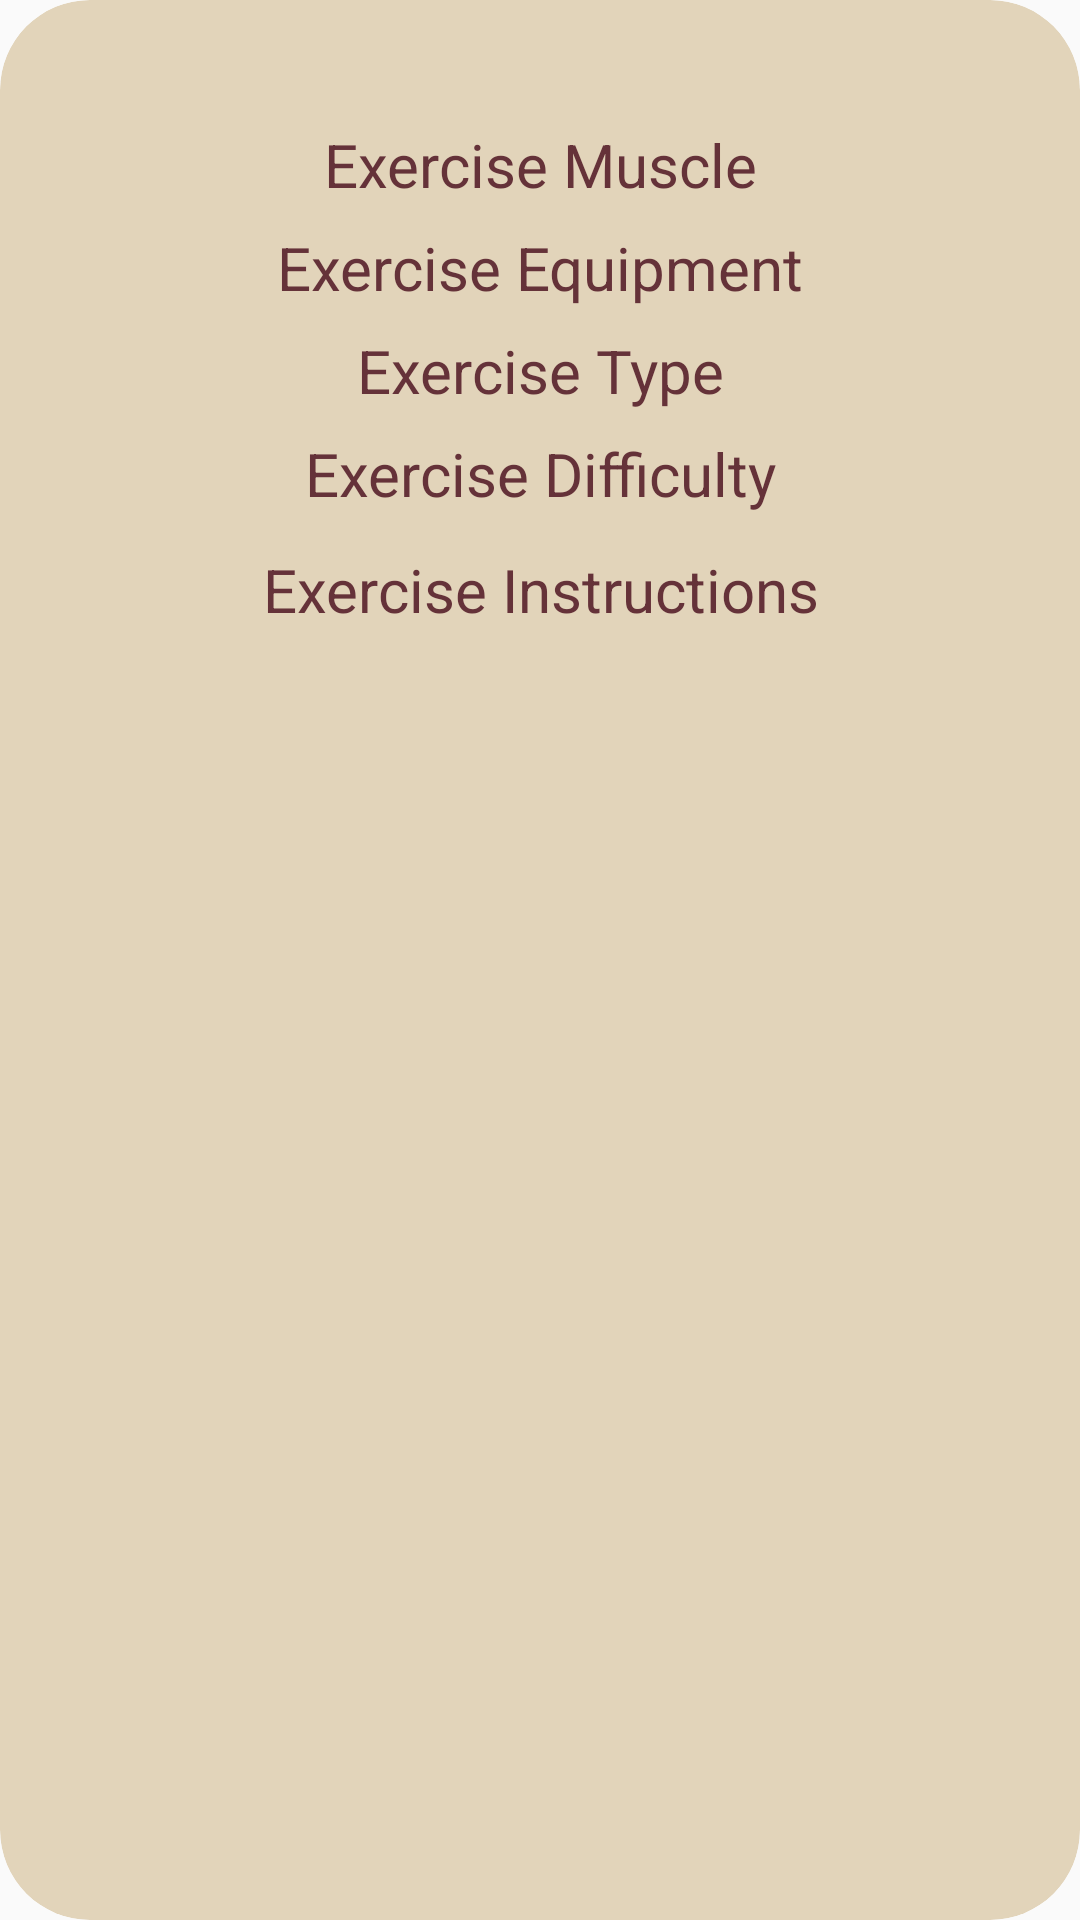

The Android layout XML behind this screen, and the referenced resources:
<!-- AndroidManifest.xml: application theme Theme.FitTrack -->
<!-- res/layout/card_full_exercise.xml -->
<?xml version="1.0" encoding="utf-8"?>
<androidx.cardview.widget.CardView xmlns:android="http://schemas.android.com/apk/res/android"
    xmlns:app="http://schemas.android.com/apk/res-auto"
    android:layout_width="380dp"
    android:layout_height="510dp"
    android:layout_margin="8dp"
    android:background="@drawable/card_background"
    android:backgroundTint="@color/top_background"
    app:cardCornerRadius="30dp"
    app:cardElevation="0dp">

    <androidx.constraintlayout.widget.ConstraintLayout
        android:layout_width="match_parent"
        android:layout_height="match_parent">

        <TextView
            android:id="@+id/full_exercise_card_exercise_muscle_tv"
            android:layout_width="300dp"
            android:layout_height="50dp"
            android:text="Exercise Muscle"
            android:textAlignment="gravity"
            android:gravity="center"
            android:textColor="@color/primary"
            android:textSize="20sp"
            android:layout_marginTop="30dp"
            app:layout_constraintTop_toTopOf="parent"
            app:layout_constraintStart_toStartOf="parent"
            app:layout_constraintEnd_toEndOf="parent">
        </TextView>

        <TextView
            android:id="@+id/full_exercise_card_exercise_equipment_tv"
            android:layout_width="300dp"
            android:layout_height="50dp"
            android:text="Exercise Equipment"
            android:textAlignment="gravity"
            android:gravity="center"
            android:textColor="@color/primary"
            android:textSize="20sp"
            android:layout_marginTop="-16dp"
            app:layout_constraintTop_toBottomOf="@+id/full_exercise_card_exercise_muscle_tv"
            app:layout_constraintStart_toStartOf="parent"
            app:layout_constraintEnd_toEndOf="parent">
        </TextView>

        <TextView
            android:id="@+id/full_exercise_card_exercise_type_tv"
            android:layout_width="300dp"
            android:layout_height="50dp"
            android:text="Exercise Type"
            android:textAlignment="gravity"
            android:gravity="center"
            android:textColor="@color/primary"
            android:textSize="20sp"
            android:layout_marginTop="-16dp"
            app:layout_constraintTop_toBottomOf="@+id/full_exercise_card_exercise_equipment_tv"
            app:layout_constraintStart_toStartOf="parent"
            app:layout_constraintEnd_toEndOf="parent">
        </TextView>

        <TextView
            android:id="@+id/full_exercise_card_exercise_difficulty_tv"
            android:layout_width="300dp"
            android:layout_height="50dp"
            android:text="Exercise Difficulty"
            android:textAlignment="gravity"
            android:gravity="center"
            android:textColor="@color/primary"
            android:textSize="20sp"
            android:layout_marginTop="-16dp"
            app:layout_constraintTop_toBottomOf="@+id/full_exercise_card_exercise_type_tv"
            app:layout_constraintStart_toStartOf="parent"
            app:layout_constraintEnd_toEndOf="parent">
        </TextView>

        <ScrollView
            android:id="@+id/full_exercise_card_exercise_instructions_sv"
            android:layout_width="300dp"
            android:layout_height="310dp"
            app:layout_constraintTop_toBottomOf="@+id/full_exercise_card_exercise_difficulty_tv"
            app:layout_constraintStart_toStartOf="parent"
            app:layout_constraintEnd_toEndOf="parent">

            <TextView
                android:id="@+id/full_exercise_card_exercise_instructions_tv"
                android:layout_width="300dp"
                android:layout_height="180dp"
                android:text="Exercise Instructions"
                android:textAlignment="gravity"
                android:gravity="center"
                android:textColor="@color/primary"
                android:textSize="20sp">
            </TextView>
        </ScrollView>

    </androidx.constraintlayout.widget.ConstraintLayout>

</androidx.cardview.widget.CardView>
<!-- resources referenced by this layout -->
<resources>
  <color name="primary">#653239</color>
  <color name="top_background">#E2D4BA</color>
  <!-- drawable card_background (drawable) -->
  <?xml version="1.0" encoding="utf-8"?>
  <shape
      xmlns:android="http://schemas.android.com/apk/res/android"
      android:shape="rectangle">
  
      <corners android:topLeftRadius="20dp" android:topRightRadius="20dp" android:bottomRightRadius="20dp" android:bottomLeftRadius="20dp"/>
  
      
      <stroke android:width="2dp" android:color="@color/top_background" />
  
      
      <solid android:color="@color/top_background" />
  
  </shape>
  <style name="Theme.FitTrack" parent="Base.Theme.FitTrack" />
  <style name="Base.Theme.FitTrack" parent="Theme.AppCompat.DayNight.DarkActionBar">
          
          
          <item name="colorPrimary">@color/primary</item>
          <item name="colorSecondary">@color/secondary</item>
          <item name="colorAccent">@color/accent</item>
          <item name="colorControlNormal">@color/primary</item>
          <item name="colorOnPrimary">@color/on_background</item>"
      </style>
  <color name="secondary">#AF7A6D</color>
  <color name="accent">#7B435B</color>
  <color name="on_background">#CCC7B9</color>
</resources>
